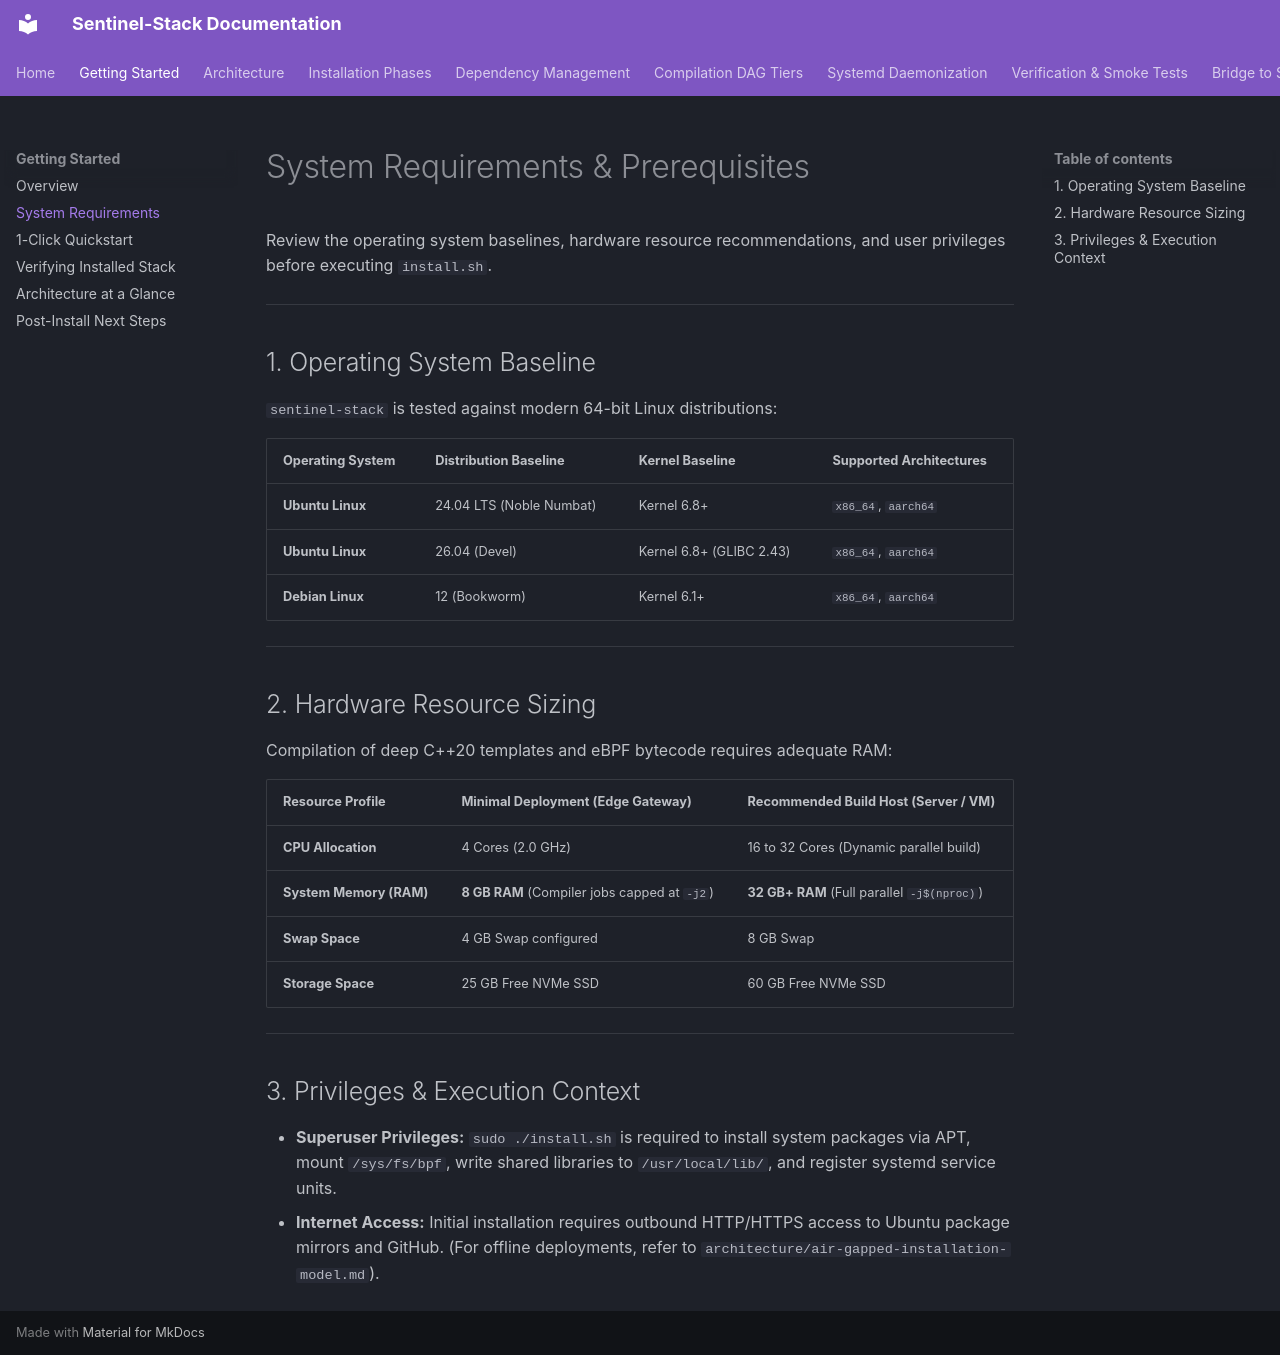

repository: kamisaberi/sentinel-stack · page: getting-started/system-requirements/index.html · generator: mkdocs

# System Requirements & Prerequisites

Review the operating system baselines, hardware resource recommendations, and user privileges before executing `install.sh`.

---

## 1. Operating System Baseline

`sentinel-stack` is tested against modern 64-bit Linux distributions:

| Operating System | Distribution Baseline | Kernel Baseline | Supported Architectures |
| :--- | :--- | :--- | :--- |
| **Ubuntu Linux** | 24.04 LTS (Noble Numbat) | Kernel 6.8+ | `x86_64`, `aarch64` |
| **Ubuntu Linux** | 26.04 (Devel) | Kernel 6.8+ (GLIBC 2.43) | `x86_64`, `aarch64` |
| **Debian Linux** | 12 (Bookworm) | Kernel 6.1+ | `x86_64`, `aarch64` |

---

## 2. Hardware Resource Sizing

Compilation of deep C++20 templates and eBPF bytecode requires adequate RAM:

| Resource Profile | Minimal Deployment (Edge Gateway) | Recommended Build Host (Server / VM) |
| :--- | :--- | :--- |
| **CPU Allocation** | 4 Cores (2.0 GHz) | 16 to 32 Cores (Dynamic parallel build) |
| **System Memory (RAM)**| **8 GB RAM** (Compiler jobs capped at `-j2`) | **32 GB+ RAM** (Full parallel `-j$(nproc)`) |
| **Swap Space** | 4 GB Swap configured | 8 GB Swap |
| **Storage Space** | 25 GB Free NVMe SSD | 60 GB Free NVMe SSD |

---

## 3. Privileges & Execution Context

* **Superuser Privileges:** `sudo ./install.sh` is required to install system packages via APT, mount `/sys/fs/bpf`, write shared libraries to `/usr/local/lib/`, and register systemd service units.
* **Internet Access:** Initial installation requires outbound HTTP/HTTPS access to Ubuntu package mirrors and GitHub. (For offline deployments, refer to `architecture/air-gapped-installation-model.md`).
